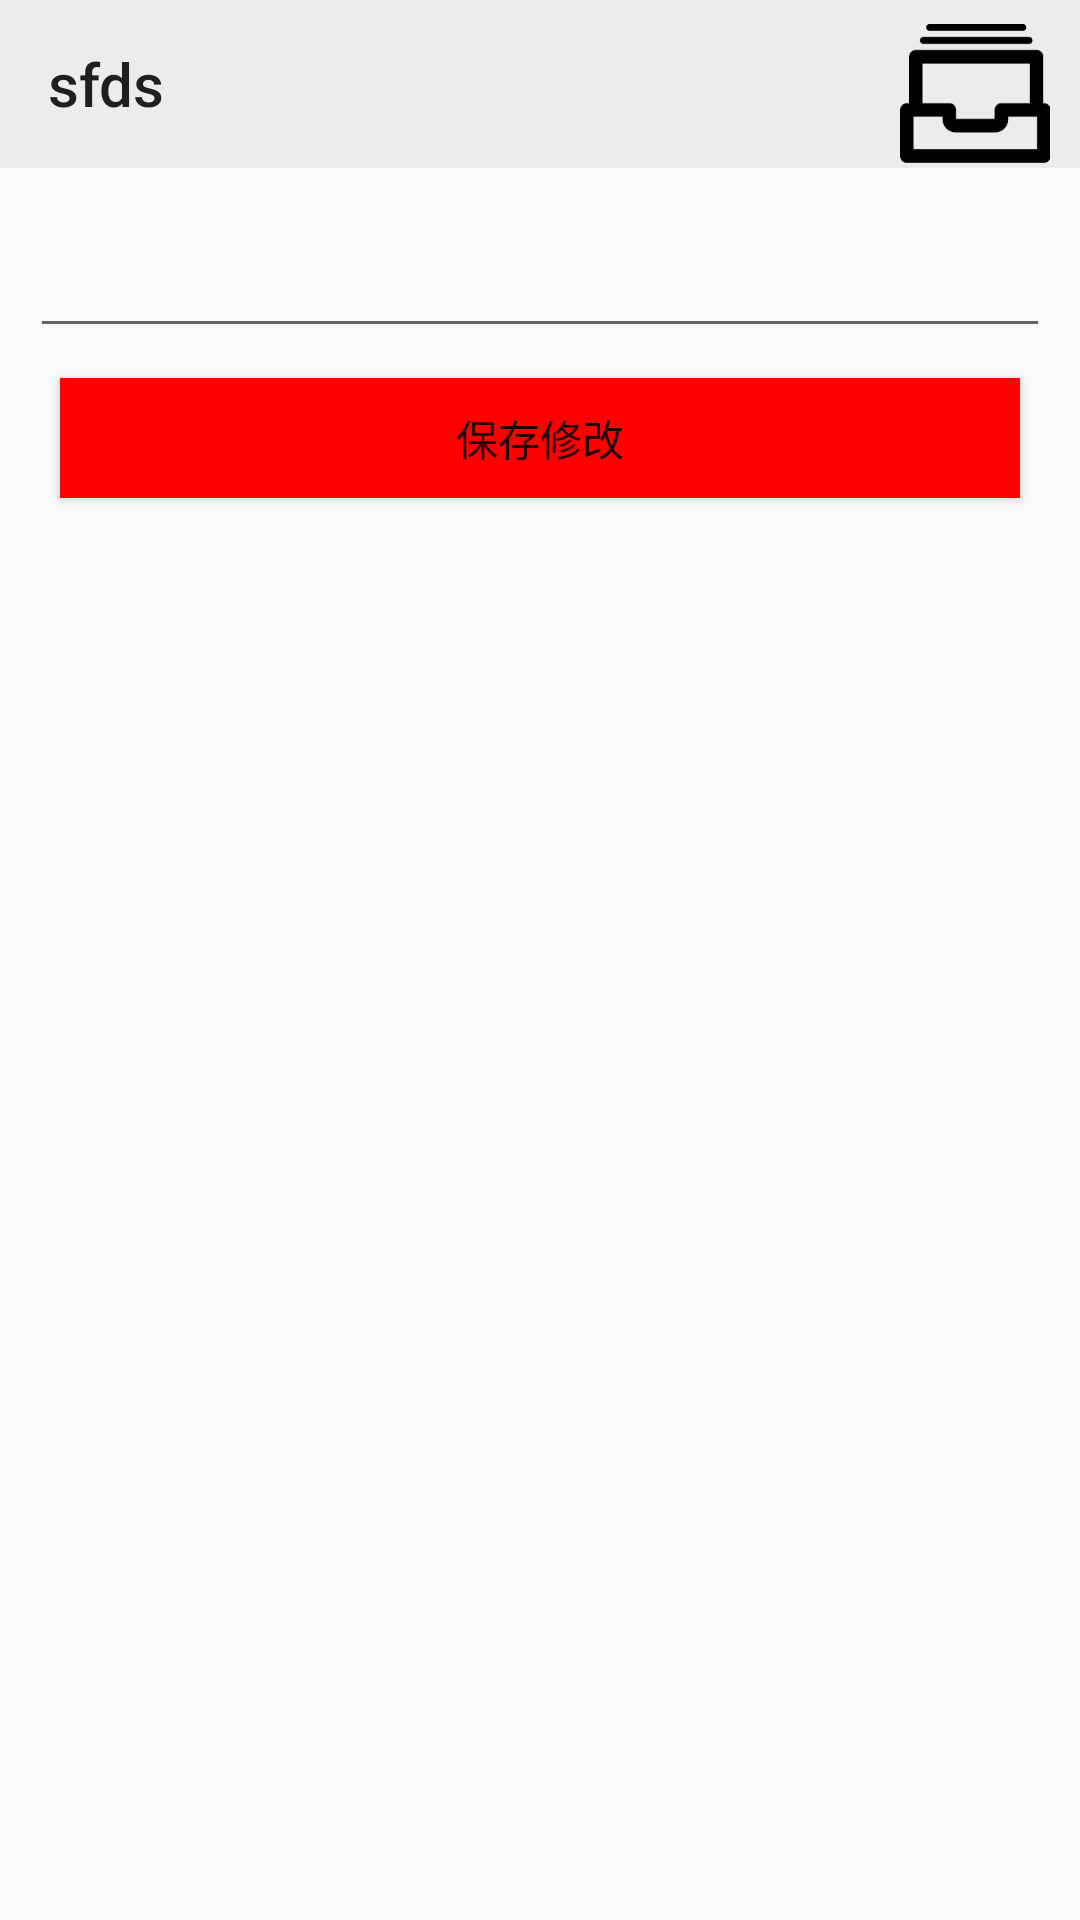

Here is an Android app screen rendered from its layout file. Give the layout XML and the strings, colors and styles it references.
<!-- AndroidManifest.xml: application theme AppTheme -->
<!-- res/layout/item.xml -->
<?xml version="1.0" encoding="UTF-8"?>
<RelativeLayout xmlns:android="http://schemas.android.com/apk/res/android"
    xmlns:book="http://schemas.android.com/apk/res-auto"
    android:layout_width="fill_parent"
    android:layout_height="wrap_content" 
    xmlns:app="http://schemas.android.com/apk/res-auto">

    <android.support.v7.widget.Toolbar
        android:id="@+id/toolbar1"
        android:layout_width="match_parent"
        android:layout_height="wrap_content"
        android:background="#ececec"
        android:minHeight="?attr/actionBarSize"
        app:title="sfds" >

    </android.support.v7.widget.Toolbar>

    <EditText
        android:id="@+id/edit"
        android:layout_width="match_parent"
        android:layout_height="50dp"
        android:layout_marginTop="10dp"
        android:layout_below="@+id/toolbar1"
        android:layout_marginLeft="10dp"
        android:layout_marginRight="10dp"
        android:paddingTop="10dp" >
    </EditText>

    <Button
        android:id="@+id/button1"
        android:layout_below="@+id/edit"
        android:layout_width="fill_parent"
        android:layout_height="40dp"
        android:text="保存修改"
        android:layout_marginTop="10dp" 
        android:layout_marginLeft="20dp"
        android:layout_marginRight="20dp"
        android:background="@color/red"/>

    <ImageView
        android:id="@+id/imageView1"
        android:layout_width="50dp"
        android:layout_height="50dp"
        android:layout_alignBottom="@+id/toolbar1"
        android:layout_alignRight="@+id/edit"
        android:src="@drawable/account" />
 
</RelativeLayout>
<!-- resources referenced by this layout -->
<resources>
  <color name="red">#FF0000</color>
  <!-- drawable account: png bitmap (drawable-xhdpi, 1669 bytes) -->
  <style name="AppTheme" parent="AppTheme.Base">
          
      </style>
  <style name="AppTheme.Base" parent="Theme.AppCompat.Light.NoActionBar">
          <item name="windowActionBar">false</item>
          <item name="android:windowNoTitle">true</item>
  
          
  
  
          
          <item name="drawerArrowStyle">@style/AppTheme.MyDrawerArrowStyle</item>
      </style>
  <style name="AppTheme.MyDrawerArrowStyle" parent="Widget.AppCompat.DrawerArrowToggle">
  
          
          <item name="spinBars">false</item>
          
          <item name="color">@android:color/black</item>
      </style>
</resources>
